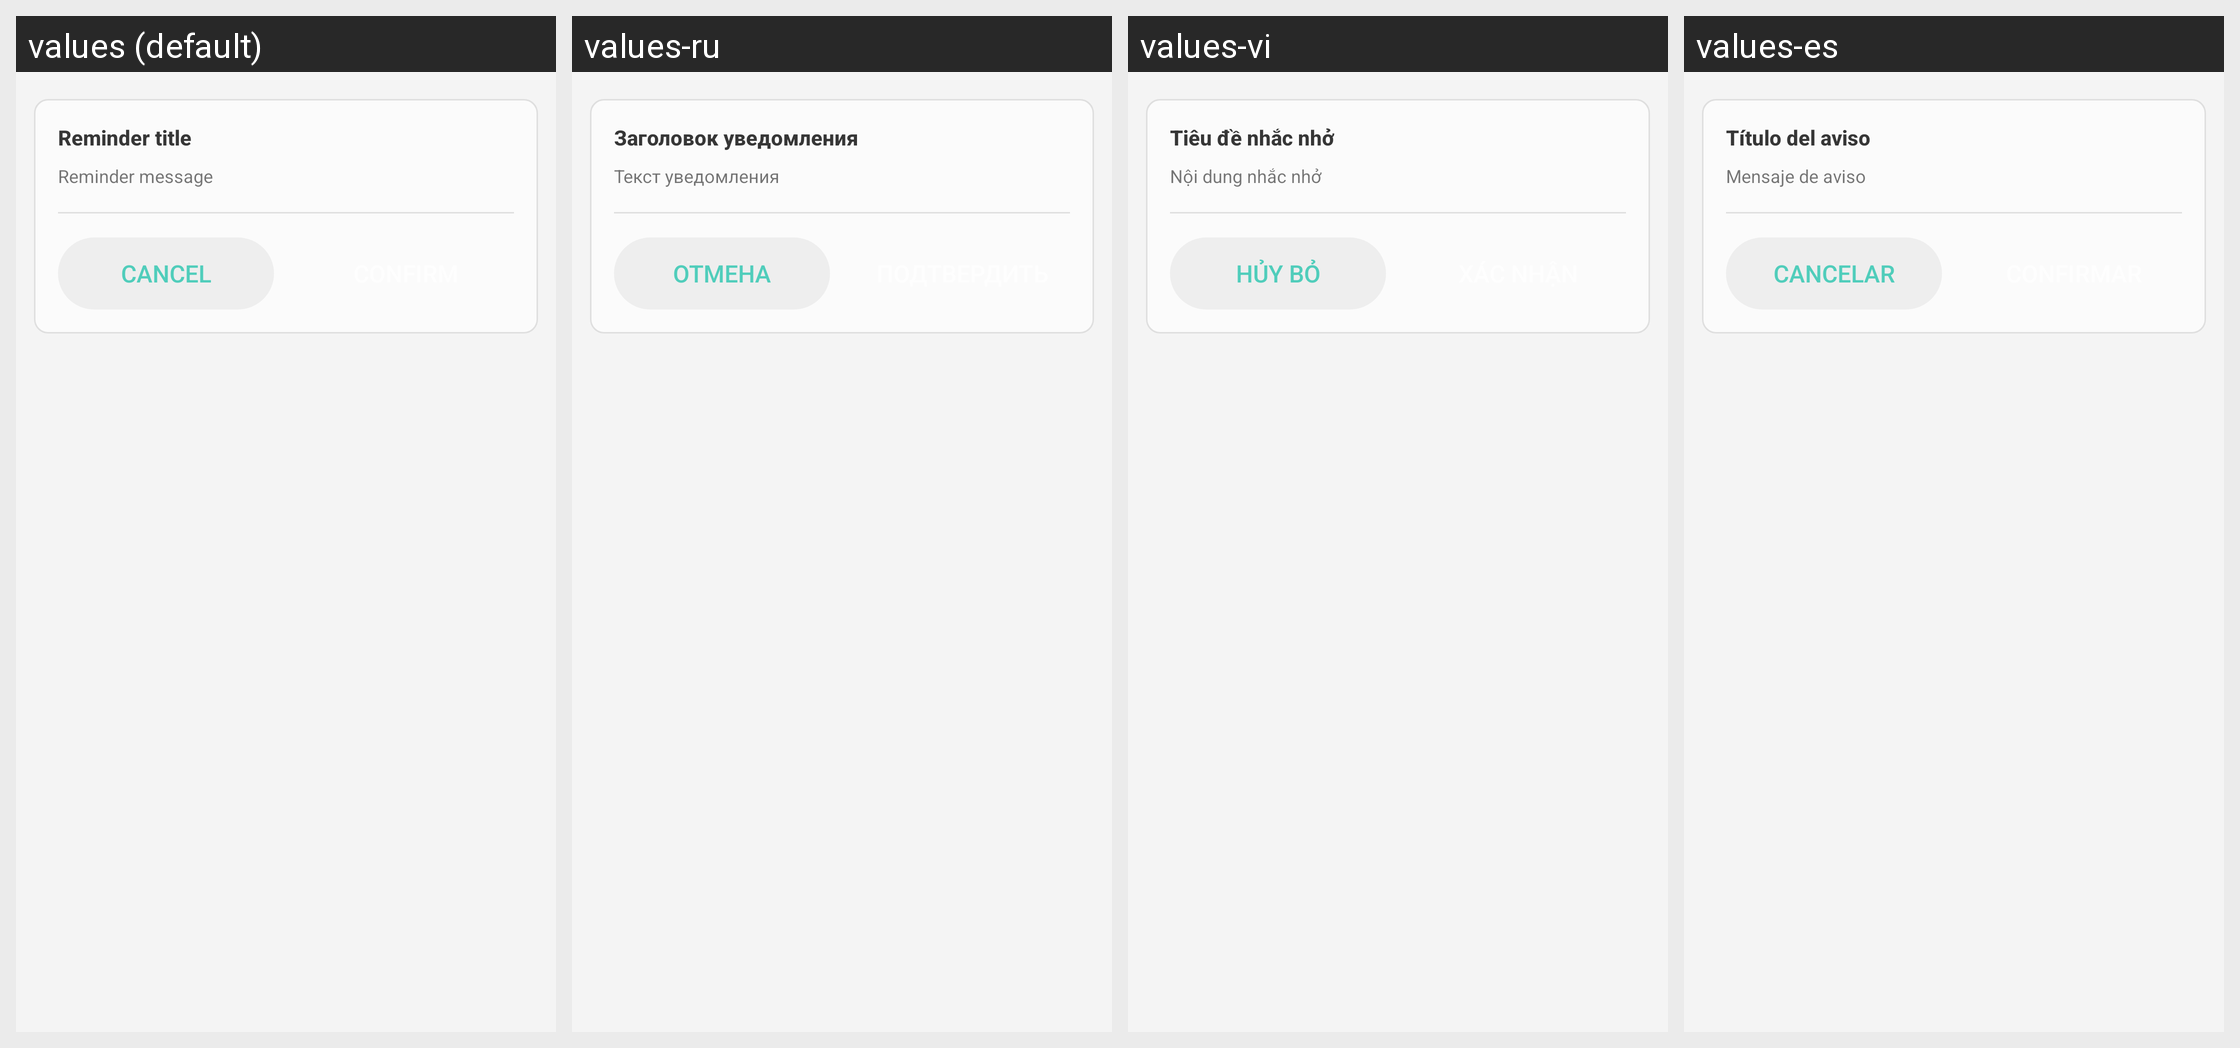

The Android screen above is rendered under several locales of the same app. Produce the string resources it draws, with the default and per-locale values.
Android screen res/layout/dialog_confirm.xml rendered under 4 locales, left to right: values (default), values-ru, values-vi, values-es. Device: Nexus 5 (rendered at 1080×1920; each locale shown at half size, 540×960, under a caption strip naming it); theme AppTheme.
Other locales in the repository, not shown: values-hu, values-id, values-zh.
Strings drawn on this screen, with the default value and each locale's value (text and hints the layout hard-codes, and strings that could not be matched under every locale, appear in the picture but are not listed):

confirm_title
  values: Reminder title
  values-ru: Заголовок уведомления
  values-vi: Tiêu đề nhắc nhở
  values-es: Título del aviso

confirm_message
  values: Reminder message
  values-ru: Текст уведомления
  values-vi: Nội dung nhắc nhở
  values-es: Mensaje de aviso

btn_cancel
  values: Cancel
  values-ru: Отмена
  values-vi: Hủy bỏ
  values-es: Cancelar
